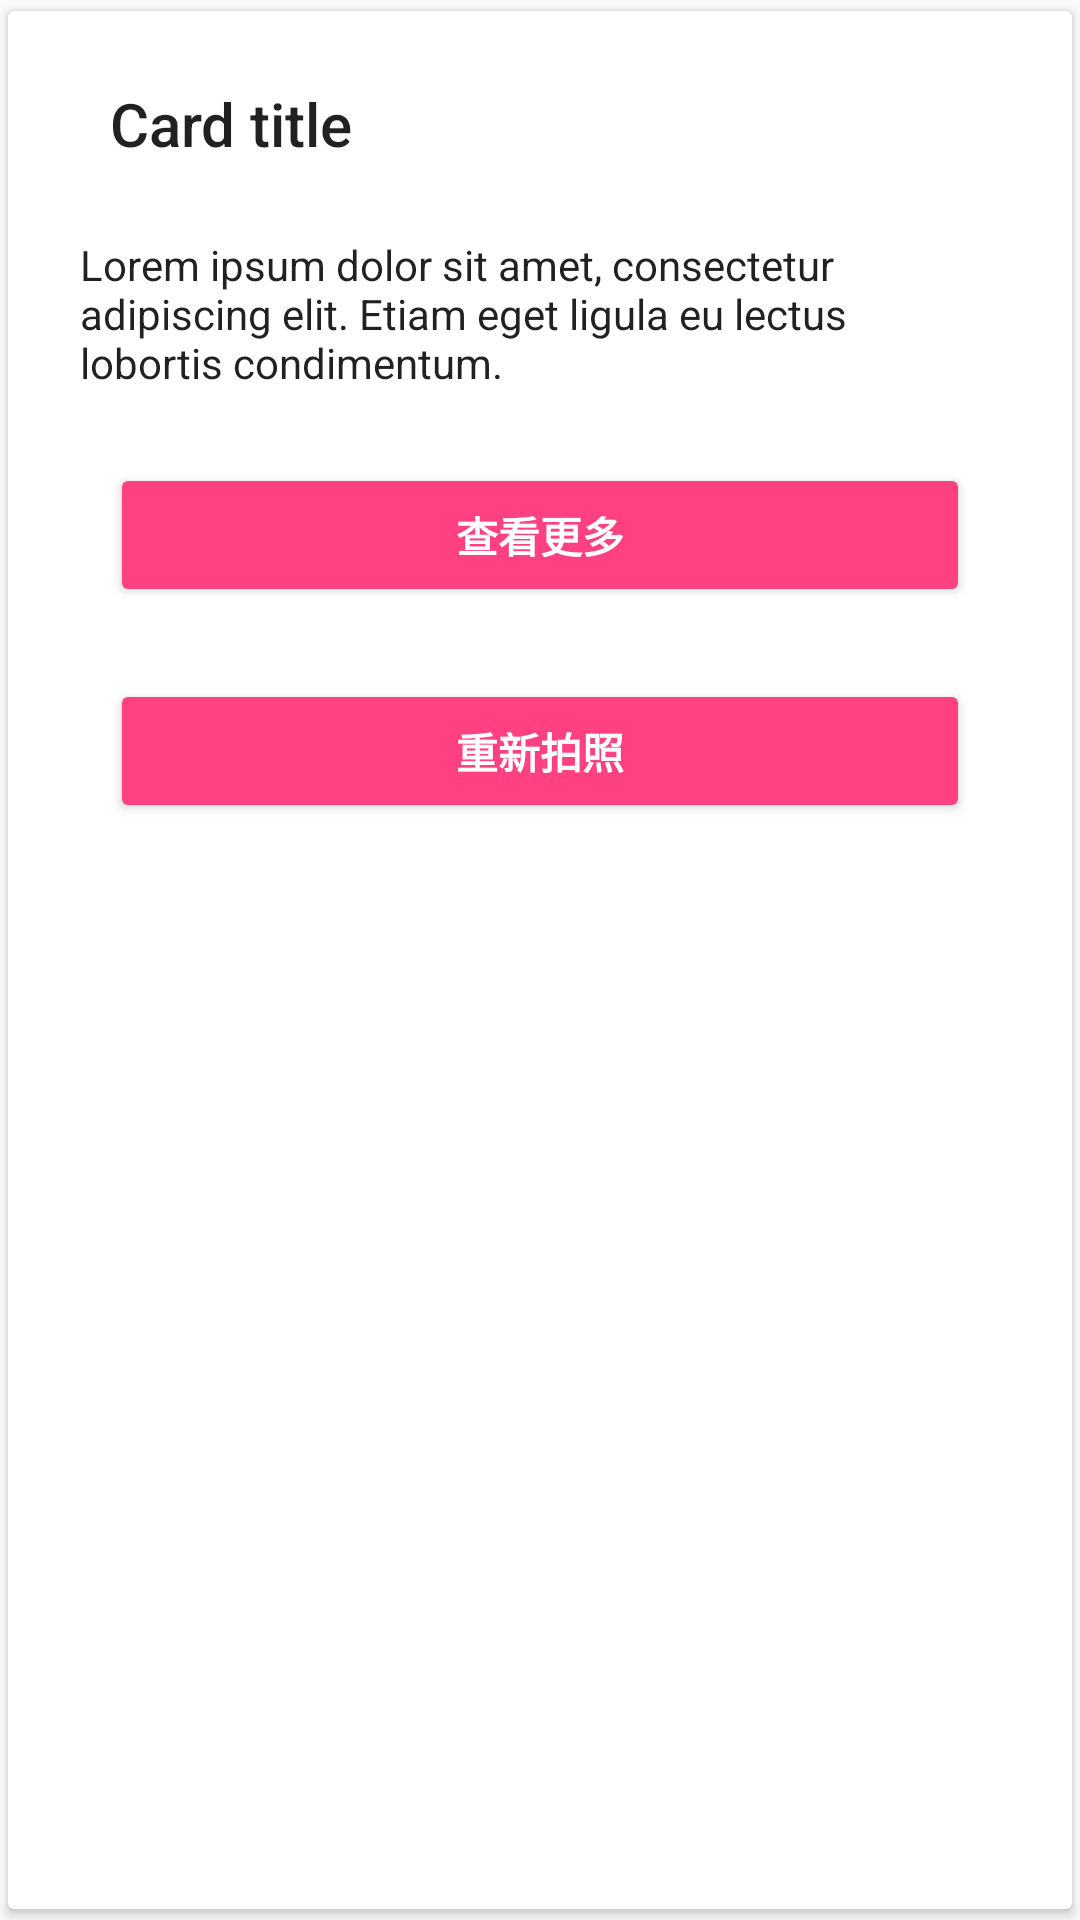

Reconstruct the res/layout file that produces this screen, plus the resources it refers to.
<!-- AndroidManifest.xml: application theme AppTheme -->
<!-- res/layout/card_item.xml -->
<?xml version="1.0" encoding="utf-8"?>
<androidx.cardview.widget.CardView xmlns:android="http://schemas.android.com/apk/res/android"
    xmlns:app="http://schemas.android.com/apk/res-auto"
    xmlns:tools="http://schemas.android.com/tools"
    android:id="@+id/cardView"
    android:layout_width="match_parent"
    android:layout_height="wrap_content"
    android:layout_gravity="center"
    app:cardUseCompatPadding="true">

    <FrameLayout
        android:layout_width="match_parent"
        android:layout_height="wrap_content">

        <LinearLayout
            android:layout_width="match_parent"
            android:layout_height="wrap_content"
            android:gravity="center"
            android:orientation="vertical"
            android:padding="24dp">

            <TextView
                android:id="@+id/titleTextView"
                style="@style/TextAppearance.AppCompat.Title"
                android:layout_width="match_parent"
                android:layout_height="wrap_content"
                android:paddingLeft="10dp"
                android:text="Card title"/>

            <TextView
                android:id="@+id/contentTextView"
                style="@style/TextAppearance.AppCompat.Body1"
                android:layout_width="wrap_content"
                android:layout_height="wrap_content"
                android:layout_marginTop="24dp"
                android:text="@string/text_1"
                android:ellipsize="end"
                android:maxLines="6"/>

            <Button
                android:id="@+id/more_btn"
                android:layout_width="match_parent"
                android:layout_height="wrap_content"
                android:layout_marginTop="24dp"
                android:layout_marginLeft="10dp"
                android:layout_marginRight="10dp"
                android:text="查看更多"
                android:textStyle="bold"
                android:textSize="14sp"
                style="@style/ButtonStyle"/>

            <Button
                android:id="@+id/re_take_btn"
                android:layout_width="match_parent"
                android:layout_height="wrap_content"
                android:layout_marginTop="24dp"
                android:layout_marginLeft="10dp"
                android:layout_marginRight="10dp"
                android:text="重新拍照"
                android:textStyle="bold"
                android:textSize="14sp"
                android:visibility="visible"
                style="@style/ButtonStyle"/>
        </LinearLayout>

        <RelativeLayout
            android:layout_width="wrap_content"
            android:layout_height="wrap_content"
            android:layout_gravity="top|end"
            android:layout_marginStart="8dp"
            android:layout_marginRight="8dp"
            android:layout_marginTop="-25dp">

            <ImageView
                android:id="@+id/score_label"
                android:layout_width="80dp"
                android:layout_height="100dp"
                android:src="@drawable/ic_bookmark_24dp"
                tools:ignore="RtlHardcoded" />

            <TextView
                android:layout_width="wrap_content"
                android:layout_height="wrap_content"
                android:layout_centerInParent="true"
                android:text="98.5"
                android:textColor="#ffffff"
                android:textSize="18sp"
                android:textStyle="bold">
            </TextView>

        </RelativeLayout>

    </FrameLayout>

</androidx.cardview.widget.CardView>
<!-- resources referenced by this layout -->
<resources>
  <string name="text_1">Lorem ipsum dolor sit amet, consectetur adipiscing elit.  Etiam eget ligula eu lectus lobortis condimentum.</string>
  <style name="ButtonStyle" parent="Base.Widget.AppCompat.Button.Colored">
          <item name="colorButtonNormal">@color/colorAccent</item>
      </style>
  <style name="AppTheme" parent="Theme.AppCompat.Light.NoActionBar">
          
          <item name="colorPrimary">@color/colorPrimary</item>
          <item name="colorPrimaryDark">@color/colorPrimaryDark</item>
          <item name="colorAccent">@color/colorAccent</item>
      </style>
  <color name="colorAccent">#FF4081</color>
  <color name="colorPrimary">#f49d6b</color>
  <color name="colorPrimaryDark">#f98949</color>
</resources>
